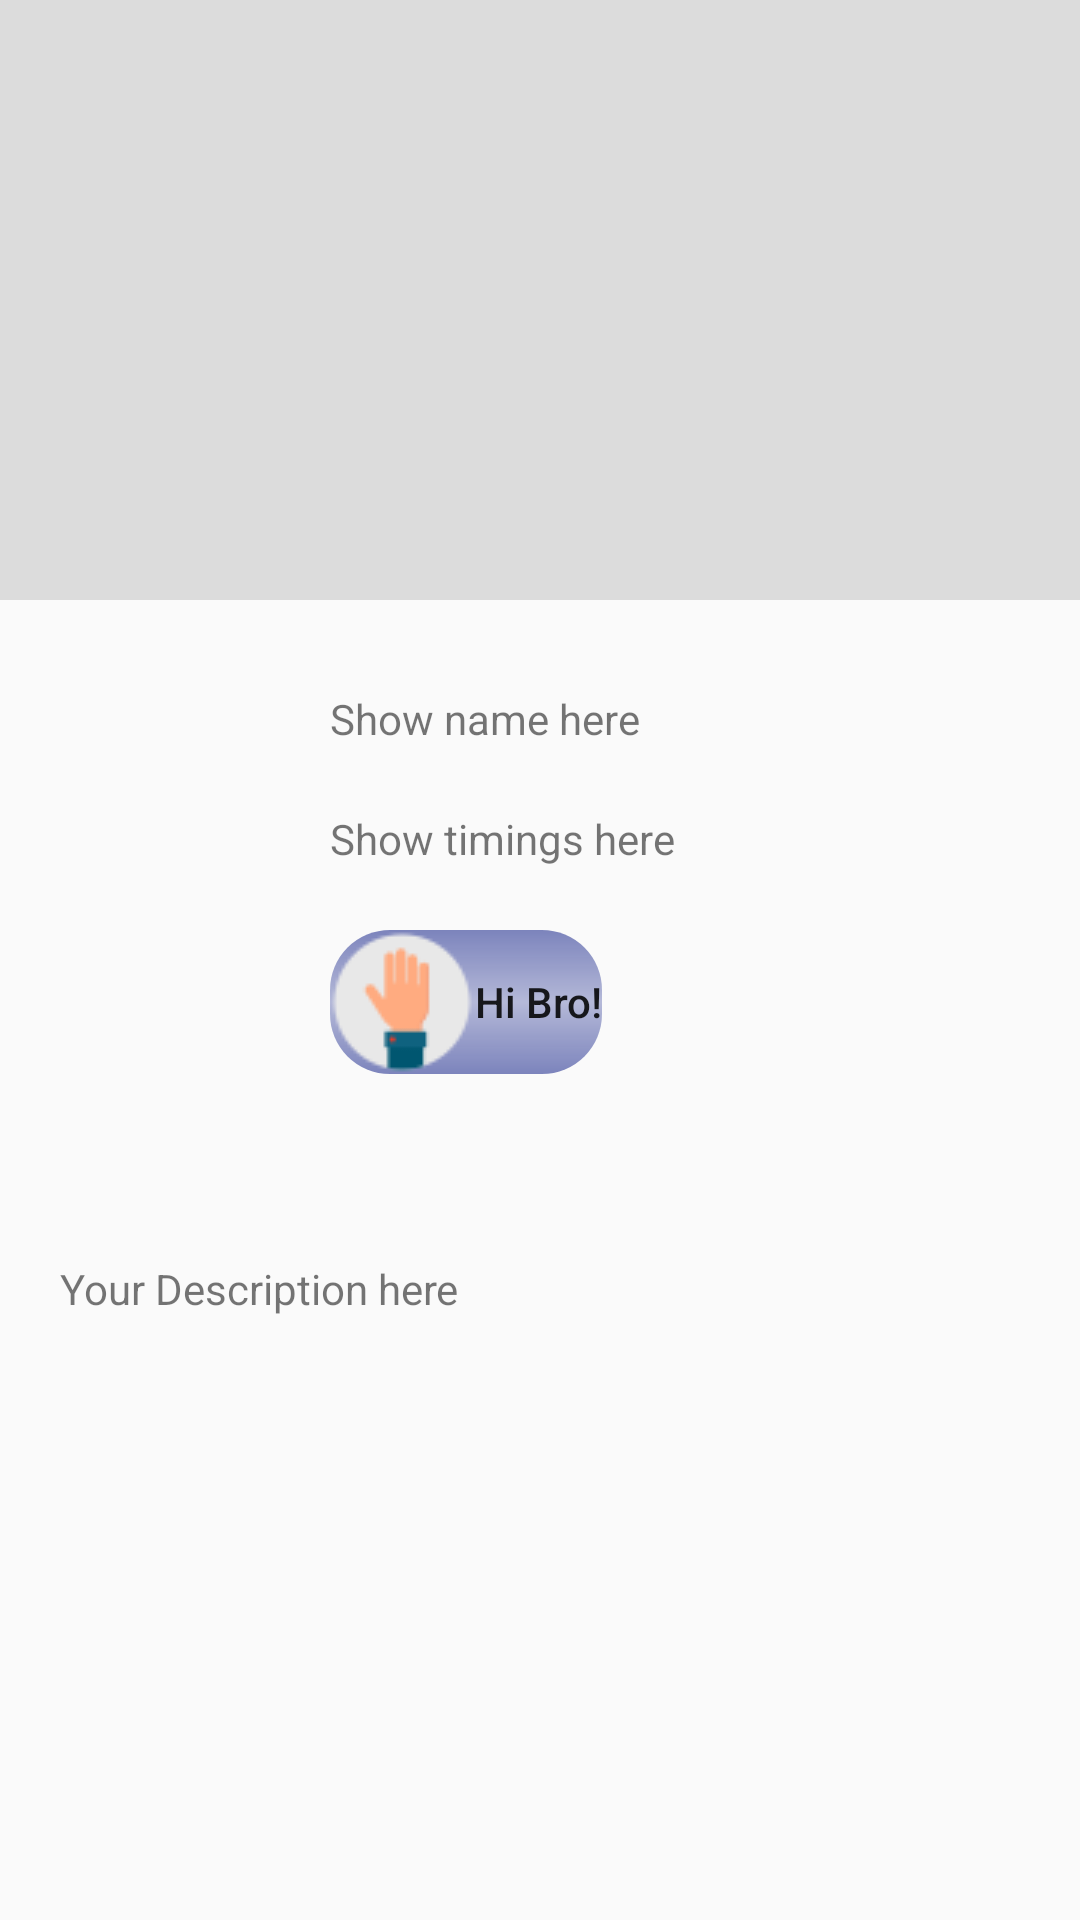

Layout XML and referenced resources for this Android screen:
<!-- AndroidManifest.xml: application theme AppTheme -->
<!-- res/layout/single_item.xml -->
<?xml version="1.0" encoding="utf-8"?>
<ScrollView xmlns:android="http://schemas.android.com/apk/res/android"
    android:layout_width="match_parent"
    android:layout_height="match_parent">

    <LinearLayout
        android:layout_width="match_parent"
        android:layout_height="match_parent"
        android:orientation="vertical">

        <LinearLayout
            android:layout_width="match_parent"
            android:layout_height="200dp"
            android:background="#dcdcdc">

            <ImageView
                android:id="@+id/imageViewLargeImageInView"
                android:layout_width="match_parent"
                android:layout_height="match_parent"
                android:layout_gravity="center_horizontal"
                android:layout_margin="7dp"
                android:scaleType="center" />
        </LinearLayout>

        <LinearLayout
            android:layout_width="match_parent"
            android:layout_height="140dp"
            android:layout_margin="30dp">

            <ImageView
                android:id="@+id/imageViewSmallImageInView"
                android:layout_width="80dp"
                android:layout_height="100dp" />

            <LinearLayout
                android:layout_width="match_parent"
                android:layout_height="wrap_content"
                android:orientation="vertical">

                <TextView
                    android:id="@+id/textViewNameInView"
                    android:layout_width="match_parent"
                    android:layout_height="40dp"
                    android:text="Show name here" />

                <TextView
                    android:id="@+id/textViewTimeInView"
                    android:layout_width="match_parent"
                    android:layout_height="40dp"
                    android:text="Show timings here" />

                <Button
                    android:id="@+id/HiBroButton"
                    android:layout_width="wrap_content"
                    android:layout_height="match_parent"
                    android:background="@drawable/back_round"
                    android:text="Hi Bro!"
                    android:drawableLeft="@drawable/hand"
                    android:textAllCaps="false" />
            </LinearLayout>

        </LinearLayout>

        <LinearLayout
            android:layout_width="match_parent"
            android:layout_height="match_parent"
            android:layout_margin="20dp">

            <TextView
                android:id="@+id/textViewDescriptionInView"
                android:layout_width="match_parent"
                android:layout_height="wrap_content"
                android:text="Your Description here" />
        </LinearLayout>

    </LinearLayout>
</ScrollView>
<!-- resources referenced by this layout -->
<resources>
  <!-- drawable back_round (drawable) -->
  <?xml version="1.0" encoding="utf-8"?>
  <shape xmlns:android="http://schemas.android.com/apk/res/android"
      android:shape="rectangle">
      <gradient
          android:angle="90"
          android:centerColor="#55283593"
          android:endColor="#99283593"
          android:startColor="#99283593" />
      <corners android:radius="20dp" />
  </shape>
  <!-- drawable hand: png bitmap (drawable, 1722 bytes) -->
  <style name="AppTheme" parent="Theme.AppCompat.Light.DarkActionBar">
          <item name="colorPrimary">@color/primary</item>
          <item name="colorPrimaryDark">@color/primaryDark</item>
          <item name="colorAccent">@color/accent</item>
      </style>
  <color name="primary">#009688</color>
  <color name="primaryDark">#00796b</color>
  <color name="accent">#eeff41</color>
</resources>
